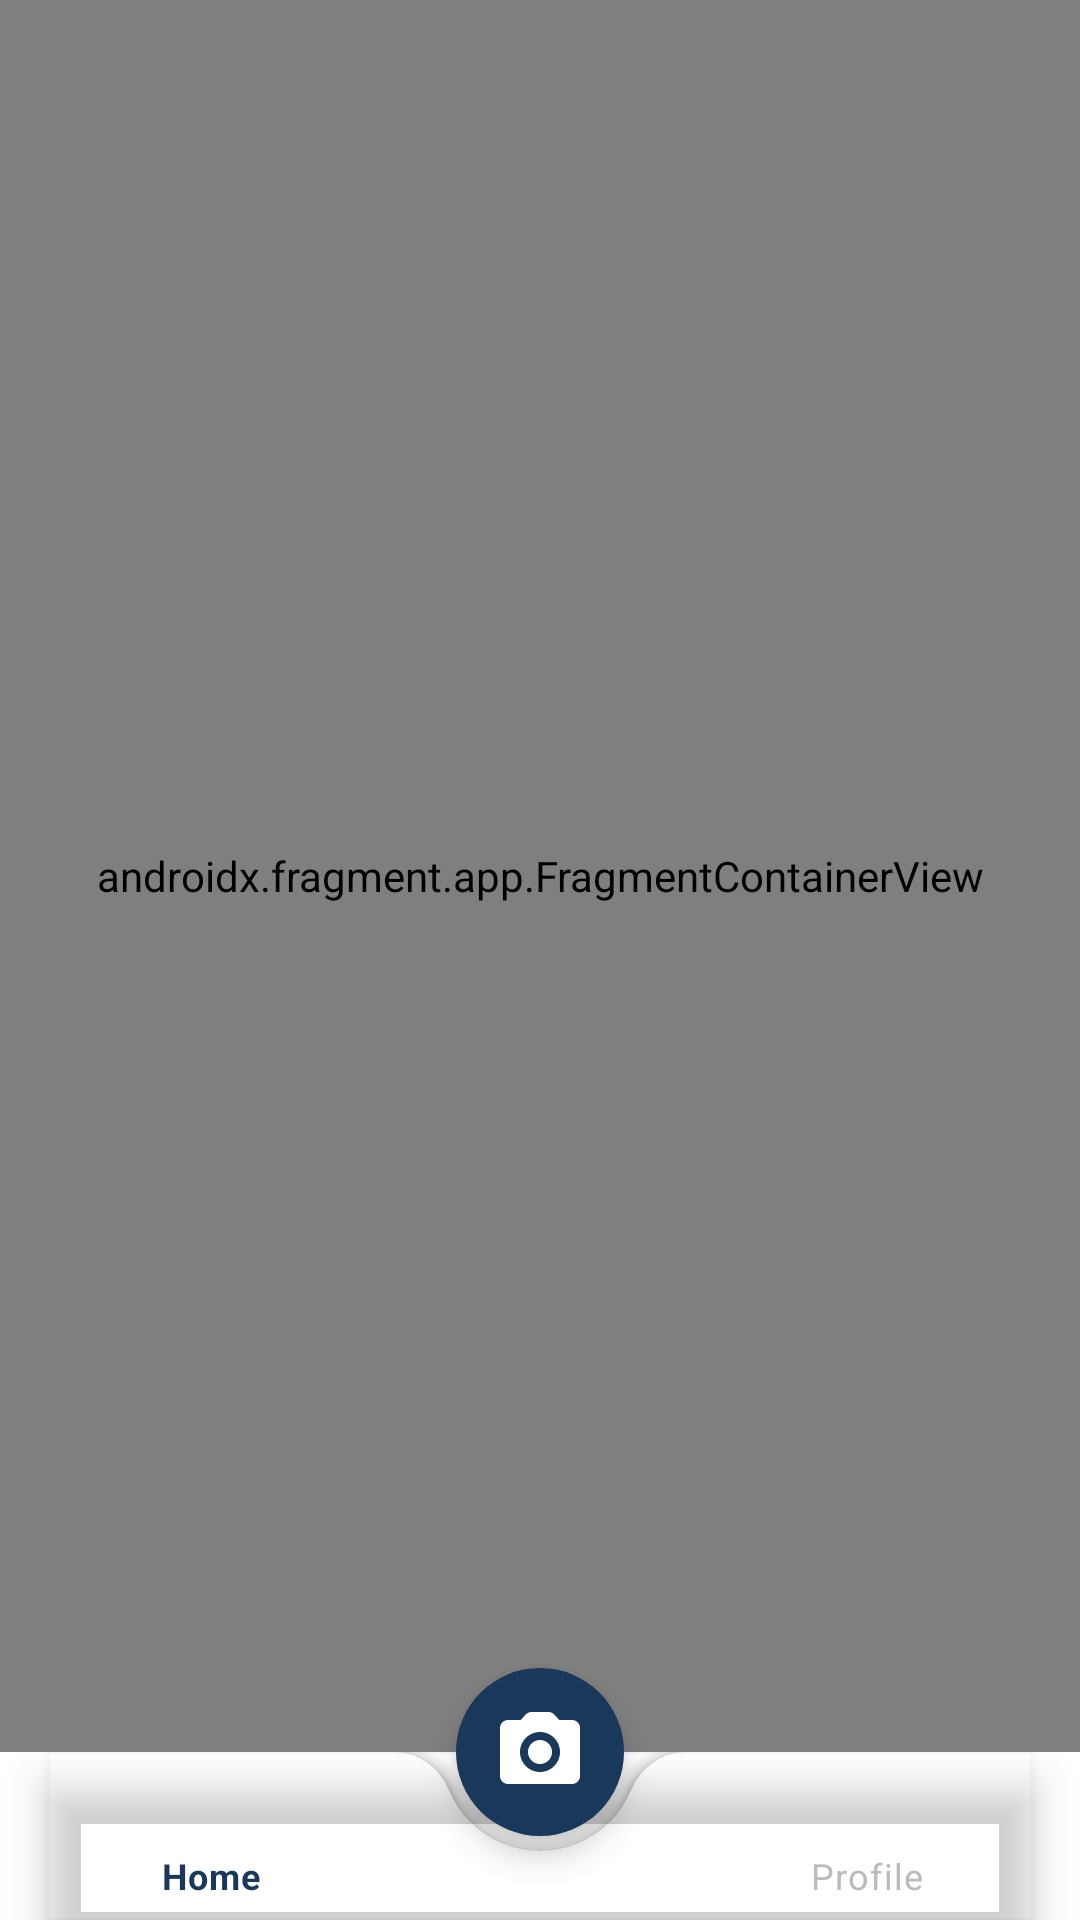

This screen was rendered from an Android layout file. Write that file and the resources it references.
<!-- AndroidManifest.xml: application theme Theme.Toursight -->
<!-- res/layout/activity_main.xml -->
<?xml version="1.0" encoding="utf-8"?>
<androidx.constraintlayout.widget.ConstraintLayout xmlns:android="http://schemas.android.com/apk/res/android"
    xmlns:app="http://schemas.android.com/apk/res-auto"
    xmlns:tools="http://schemas.android.com/tools"
    android:layout_width="match_parent"
    android:layout_height="match_parent"
    tools:context=".view.main.MainActivity">

    <androidx.coordinatorlayout.widget.CoordinatorLayout
        android:id="@+id/coordinatorLayout"
        android:layout_width="match_parent"
        android:layout_height="match_parent"
        app:layout_constraintBottom_toBottomOf="parent"
        app:layout_constraintEnd_toEndOf="parent"
        app:layout_constraintHorizontal_bias="0.0"
        app:layout_constraintStart_toStartOf="parent"
        app:layout_constraintTop_toTopOf="parent"
        app:layout_constraintVertical_bias="0.0">

        <com.google.android.material.bottomappbar.BottomAppBar
            android:id="@+id/bottom_app_bar"
            android:layout_width="match_parent"
            android:layout_height="wrap_content"
            android:layout_gravity="bottom"
            app:fabCradleRoundedCornerRadius="20dp">

            <com.google.android.material.bottomnavigation.BottomNavigationView
                android:id="@+id/bottom_navigation_view"
                android:layout_width="match_parent"
                android:layout_height="match_parent"
                android:layout_marginEnd="16dp"
                android:background="@android:color/transparent"
                android:elevation="0dp"
                app:itemIconTint="@drawable/bottom_nav_icon_color_selector"
                app:itemTextColor="@drawable/bottom_nav_icon_color_selector"
                app:menu="@menu/bottom_nav_menu" />

        </com.google.android.material.bottomappbar.BottomAppBar>

        <com.google.android.material.floatingactionbutton.FloatingActionButton
            android:id="@+id/fab_camera"
            android:layout_width="wrap_content"
            android:layout_height="wrap_content"
            android:backgroundTint="@color/primary_color"
            android:contentDescription="@string/fab"
            app:borderWidth="0dp"
            android:src="@drawable/ic_camera"
            app:tint="@android:color/white"
            app:layout_anchor="@id/bottom_app_bar"
            app:maxImageSize="32dp" />

        <androidx.fragment.app.FragmentContainerView
            android:id="@+id/nav_host_fragment"
            android:name="androidx.navigation.fragment.NavHostFragment"
            android:layout_width="match_parent"
            android:layout_height="match_parent"
            app:defaultNavHost="true"
            android:layout_marginBottom="?attr/actionBarSize"
            app:layout_constraintBottom_toBottomOf="parent"
            app:layout_constraintEnd_toEndOf="parent"
            app:layout_constraintStart_toStartOf="parent"
            app:layout_constraintTop_toTopOf="parent"
            app:navGraph="@navigation/main_nav" />

    </androidx.coordinatorlayout.widget.CoordinatorLayout>

</androidx.constraintlayout.widget.ConstraintLayout>
<!-- resources referenced by this layout -->
<resources>
  <color name="primary_color">#1A385A</color>
  <!-- drawable bottom_nav_icon_color_selector (drawable) -->
  <?xml version="1.0" encoding="utf-8"?>
  <selector xmlns:android="http://schemas.android.com/apk/res/android">
      <item android:state_checked="true" android:color="@color/primary_color" />
      <item android:state_pressed="true" android:state_enabled="true" android:color="@android:color/white" />
      <item android:color="@color/secondary_text_Color" />
  </selector>
  <!-- drawable ic_camera (drawable) -->
  <vector android:height="36dp" android:tint="#FFFFFF"
      android:viewportHeight="24" android:viewportWidth="24"
      android:width="36dp" xmlns:android="http://schemas.android.com/apk/res/android">
      <path android:fillColor="@android:color/white" android:pathData="M12,12m-3,0a3,3 0,1 1,6 0a3,3 0,1 1,-6 0"/>
      <path android:fillColor="@android:color/white" android:pathData="M20,4h-3.17l-1.24,-1.35c-0.37,-0.41 -0.91,-0.65 -1.47,-0.65L9.88,2c-0.56,0 -1.1,0.24 -1.48,0.65L7.17,4L4,4c-1.1,0 -2,0.9 -2,2v12c0,1.1 0.9,2 2,2h16c1.1,0 2,-0.9 2,-2L22,6c0,-1.1 -0.9,-2 -2,-2zM12,17c-2.76,0 -5,-2.24 -5,-5s2.24,-5 5,-5 5,2.24 5,5 -2.24,5 -5,5z"/>
  </vector>
  <string name="fab" translatable="false">fab</string>
  <style name="Theme.Toursight" parent="Theme.MaterialComponents.DayNight.NoActionBar">
          
          <item name="colorPrimary">@color/primary_color</item>
          <item name="colorPrimaryVariant">@color/secondary_color</item>
          <item name="colorOnPrimary">@color/white</item>
          
          <item name="colorSecondary">@color/tertiary_color</item>
          <item name="colorSecondaryVariant">@color/quaternary_color</item>
          <item name="colorOnSecondary">@color/black</item>
          
          <item name="android:statusBarColor" tools:targetApi="l">?attr/colorPrimaryVariant</item>
          
      </style>
  <color name="secondary_text_Color">#BBBBBB</color>
  <color name="secondary_color">#769ABE</color>
  <color name="white">#FFFFFFFF</color>
  <color name="tertiary_color">#E46F44</color>
  <color name="quaternary_color">#E8AA9B</color>
  <color name="black">#FF000000</color>
</resources>
